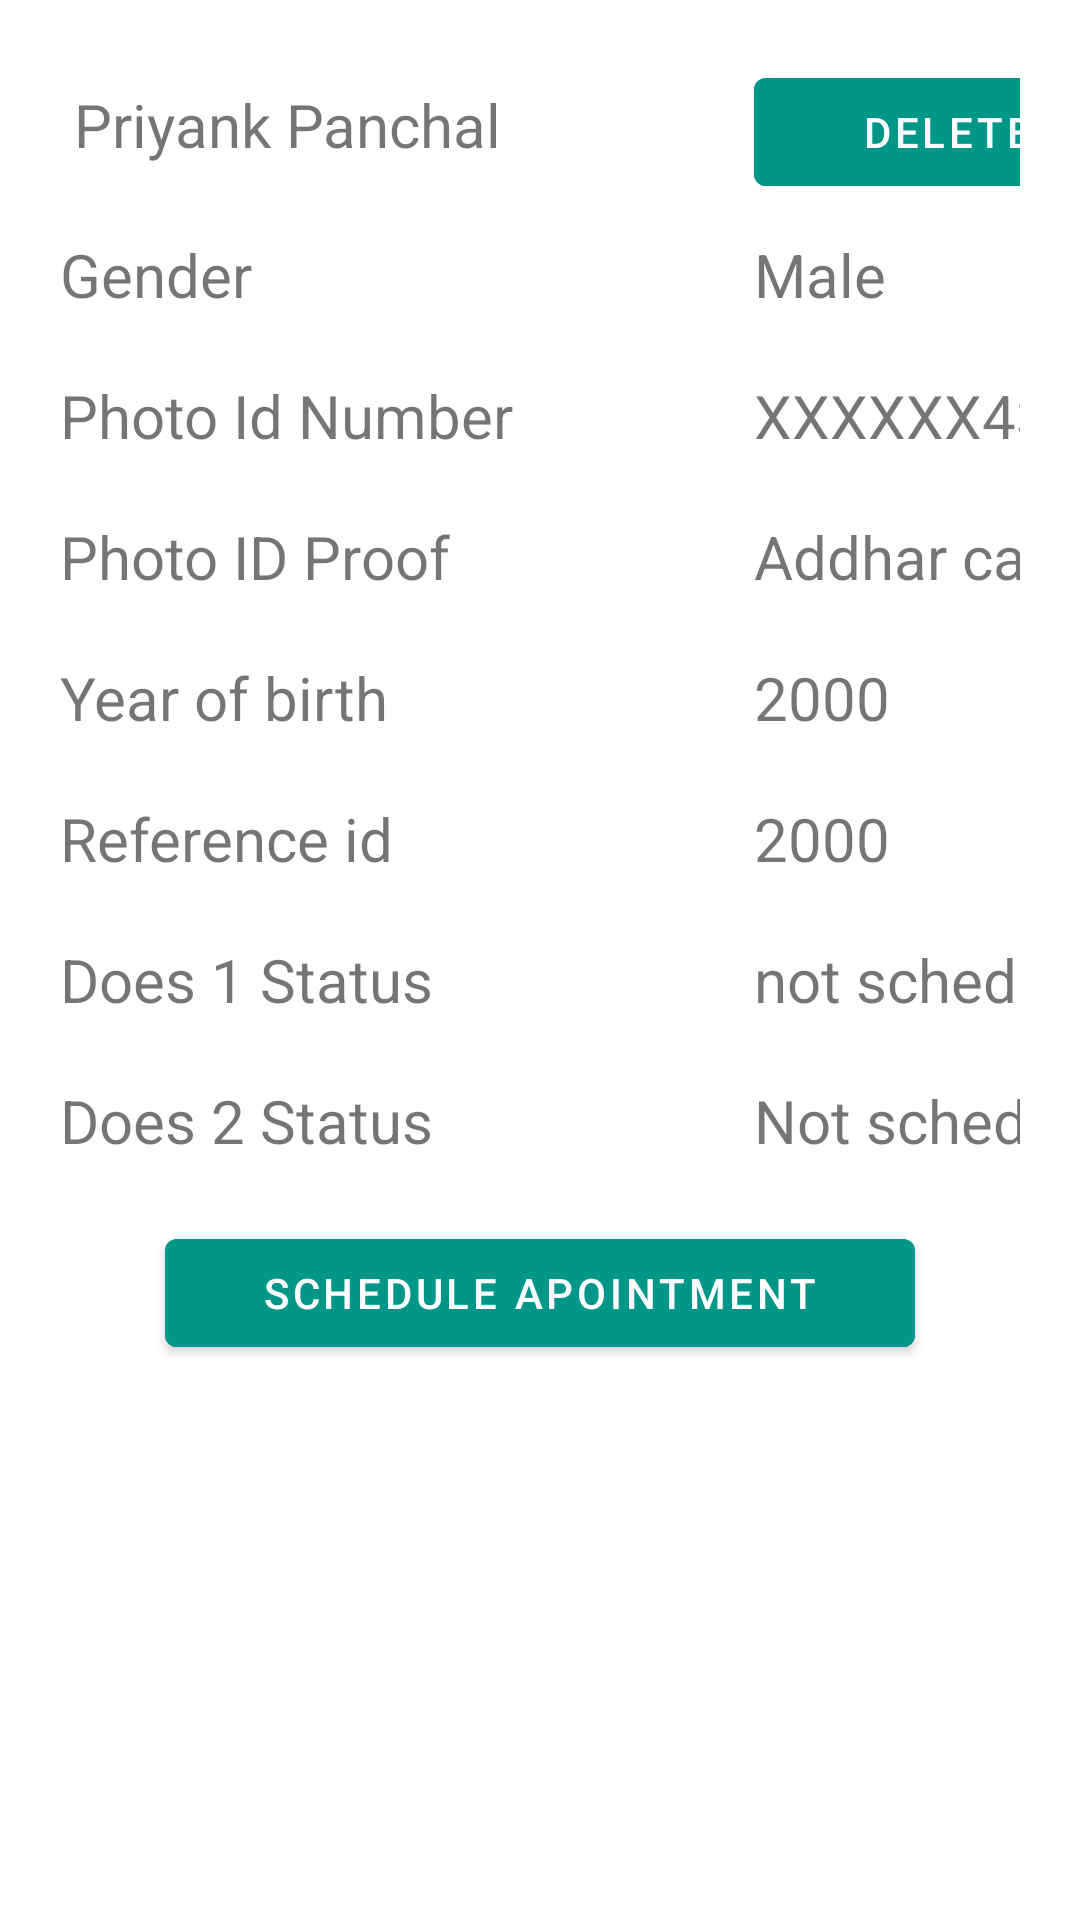

Layout XML and referenced resources for this Android screen:
<!-- AndroidManifest.xml: application theme Theme.Covaxin -->
<!-- res/layout/tableshow.xml -->
<?xml version="1.0" encoding="utf-8"?>
<LinearLayout xmlns:android="http://schemas.android.com/apk/res/android"
    android:layout_width="match_parent"
    android:layout_height="match_parent">
    <TableLayout
        android:layout_width="match_parent"
        android:layout_margin="20dp"
        android:layout_height="wrap_content"
        android:shrinkColumns="8"
        >
        <TableRow
            android:id="@+id/firstRow"
            android:layout_width="fill_parent"
            android:layout_height="wrap_content"
            android:layout_marginBottom="10dp" >
            <TextView
                android:id="@+id/Nameofuser1"
                android:layout_width="match_parent"
                android:layout_height="wrap_content"
                android:text="Priyank Panchal"
                android:layout_marginRight="80dp"
                android:textAlignment="center"
                android:layout_marginBottom="10dp"
                android:textSize="20dp"  />
            <com.google.android.material.button.MaterialButton
                android:id="@+id/Delete"
                android:layout_width="match_parent"
                android:layout_height="wrap_content"
                android:backgroundTint="#009688"
                android:text="Delete" />
        </TableRow>
        <TableRow
            android:id="@+id/second"
            android:layout_width="wrap_content"
            android:layout_height="wrap_content"
            android:layout_marginBottom="10dp">
            <TextView
                android:id="@+id/GenderName1"
                android:layout_width="match_parent"
                android:layout_height="wrap_content"
                android:text="Gender"
                android:textSize="20dp"
                android:layout_marginRight="80dp"
                android:layout_marginBottom="10dp" />
            <TextView
                android:layout_width="match_parent"
                android:layout_height="wrap_content"
                android:layout_marginBottom="10dp"
                android:textSize="20dp"
                android:id="@+id/GenderName2"
                android:text="Male"
                >
            </TextView>
        </TableRow>
        <TableRow
            android:id="@+id/ThiredRow"
            android:layout_width="wrap_content"
            android:layout_height="wrap_content"
            android:layout_marginBottom="10dp">
            <TextView
                android:id="@+id/PhotoIdNumber1"
                android:layout_width="match_parent"
                android:layout_height="wrap_content"
                android:text="Photo Id Number"
                android:textSize="20dp"
                android:layout_marginRight="80dp"
                android:layout_marginBottom="10dp" />
            <TextView
                android:layout_width="match_parent"
                android:layout_height="wrap_content"
                android:layout_marginBottom="10dp"
                android:textSize="20dp"
                android:id="@+id/PhotoIdNumber2"
                android:text="XXXXXX433"

                />
        </TableRow>
        <TableRow
            android:id="@+id/fourRow"
            android:layout_width="wrap_content"
            android:layout_height="wrap_content"
            android:layout_marginBottom="10dp">
            <TextView
                android:id="@+id/PhotoIdName1"
                android:layout_width="match_parent"
                android:layout_height="wrap_content"
                android:text="Photo ID Proof"
                android:textSize="20dp"
                android:layout_marginRight="80dp"
                android:layout_marginBottom="10dp" />
            <TextView
                android:layout_width="match_parent"
                android:layout_height="wrap_content"
                android:layout_marginBottom="10dp"
                android:textSize="20dp"
                android:id="@+id/PhotoIdName2"
                android:text="Addhar card"
                />
        </TableRow>
        <TableRow
            android:id="@+id/fiveRow"
            android:layout_width="wrap_content"
            android:layout_height="wrap_content"
            android:layout_marginBottom="10dp">
            <TextView
                android:id="@+id/yearOfbirth1"
                android:layout_width="match_parent"
                android:layout_height="wrap_content"
                android:text="Year of birth"
                android:textSize="20dp"
                android:layout_marginRight="80dp"
                android:layout_marginBottom="10dp" />
            <TextView
                android:layout_width="match_parent"
                android:layout_height="wrap_content"
                android:layout_marginBottom="10dp"
                android:textSize="20dp"
                android:id="@+id/yearofbirth2"
                android:text="2000"
                />
        </TableRow>
        <TableRow
            android:id="@+id/sixRow"
            android:layout_width="wrap_content"
            android:layout_height="wrap_content"
            android:layout_marginBottom="10dp">
            <TextView
                android:id="@+id/referenceId1"
                android:layout_width="match_parent"
                android:layout_height="wrap_content"
                android:text="Reference id"
                android:textSize="20dp"
                android:layout_marginRight="80dp"
                android:layout_marginBottom="10dp" />
            <TextView
                android:layout_width="match_parent"
                android:layout_height="wrap_content"
                android:layout_marginBottom="10dp"
                android:textSize="20dp"
                android:id="@+id/referenceId2"
                android:text="2000"
                />
        </TableRow>

        <TableRow
            android:id="@+id/sevenRow"
            android:layout_width="wrap_content"
            android:layout_height="wrap_content"
            android:layout_marginBottom="10dp">
            <TextView
                android:id="@+id/doseview1"
                android:layout_width="match_parent"
                android:layout_height="wrap_content"
                android:text="Does 1 Status"
                android:textSize="20dp"
                android:layout_marginRight="80dp"
                android:layout_marginBottom="10dp" />
            <TextView
                android:layout_width="match_parent"
                android:layout_height="wrap_content"
                android:layout_marginBottom="10dp"
                android:textSize="20dp"
                android:id="@+id/doesview2"
                android:text="not scheduled"
                />
        </TableRow>
        <TableRow
            android:id="@+id/eightRow"
            android:layout_width="wrap_content"
            android:layout_height="wrap_content"
            android:layout_marginBottom="10dp"
            >
            <TextView
                android:id="@+id/dose2view1"
                android:layout_width="match_parent"
                android:layout_height="wrap_content"
                android:text="Does 2 Status"
                android:textSize="20dp"
                android:layout_marginRight="80dp"
                android:layout_marginBottom="10dp" />
            <TextView
                android:layout_width="match_parent"
                android:layout_height="wrap_content"
                android:layout_marginBottom="10dp"
                android:textSize="20dp"
                android:id="@+id/does2view2"
                android:text="Not scheduled"
                />
        </TableRow>
        <TableRow
            android:id="@+id/nineRow"
            android:layout_width="wrap_content"
            android:layout_height="wrap_content"
            android:layout_marginBottom="10dp" >
            <com.google.android.material.button.MaterialButton
                android:id="@+id/scheduleApp"
                android:layout_weight="1"
                android:layout_width="70dp"
                android:layout_height="wrap_content"
                android:backgroundTint="#009688"
                android:layout_marginLeft="35dp"
                android:layout_marginRight="35dp"
                android:text="Schedule Apointment" />
        </TableRow>
    </TableLayout>
</LinearLayout>
<!-- resources referenced by this layout -->
<resources>
  <style name="Theme.Covaxin" parent="Theme.MaterialComponents.DayNight.DarkActionBar">
          
          <item name="colorPrimary">@color/purple_500</item>
          <item name="colorPrimaryVariant">@color/purple_700</item>
          <item name="colorOnPrimary">@color/white</item>
          
          <item name="colorSecondary">@color/teal_200</item>
          <item name="colorSecondaryVariant">@color/teal_700</item>
          <item name="colorOnSecondary">@color/black</item>
          
          <item name="android:statusBarColor" tools:targetApi="l">?attr/colorPrimaryVariant</item>
          
      </style>
  <!-- not gathered from this repository: default colours our renderer supplied (Android Studio template values) -->
  <color name="purple_500">#FF6200EE</color>
  <color name="purple_700">#FF3700B3</color>
  <color name="teal_200">#FF03DAC5</color>
  <color name="teal_700">#FF018786</color>
  <color name="black">#FF000000</color>
  <color name="white">#FFFFFFFF</color>
</resources>
